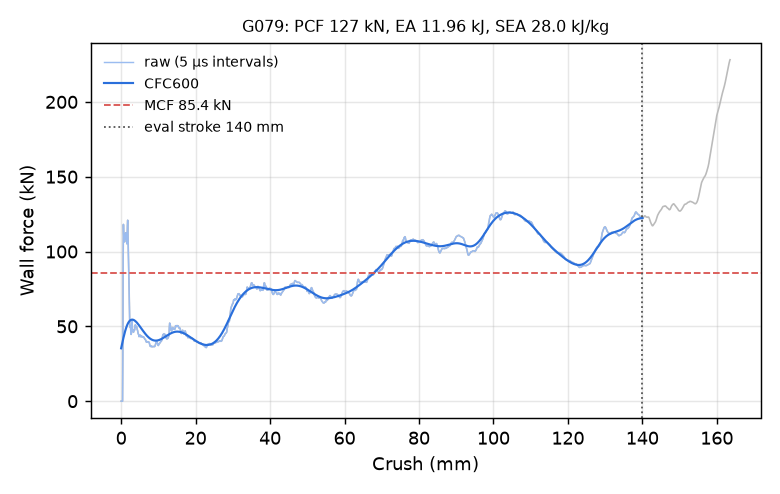

Source data for this figure (header and first rows):
time_ms, crush_mm, force_kN, force_CFC600_kN
0.000000000000000000e+00, -0.000000000000000000e+00, 0.000000000000000000e+00, 3.533538751958173663e+01
5.020156968384981155e-03, 7.670799642801284790e-02, 0.000000000000000000e+00, 3.623982656391926582e+01
1.004031393676996231e-02, 1.534159928560256958e-01, 0.000000000000000000e+00, 3.713858656150091520e+01
1.506047137081623077e-02, 2.301239967346191406e-01, 0.000000000000000000e+00, 3.802992521917344959e+01
2.008062787353992462e-02, 3.068319857120513916e-01, 0.000000000000000000e+00, 3.891201269690452591e+01
2.510078437626361847e-02, 3.835400044918060303e-01, 0.000000000000000000e+00, 3.978292950857492372e+01
3.012094274163246155e-02, 4.602479934692382812e-01, 3.287241239474225551e+01, 4.064066928830897751e+01
3.514121845364570618e-02, 5.369572043418884277e-01, 9.442331682644244495e+01, 4.148316518339713355e+01
4.016181081533432007e-02, 6.136664152145385742e-01, 1.181114282375406503e+02, 4.230835666381269533e+01
4.518251493573188782e-02, 6.903719305992126465e-01, 1.111526817795451620e+02, 4.311427426469800395e+01
5.020343139767646790e-02, 7.670757174491882324e-01, 1.087906705798334173e+02, 4.389909525673417789e+01
5.501709505915641785e-02, 8.406087160110473633e-01, 1.071039402590270271e+02, 4.466115698626907005e+01
6.004052609205245972e-02, 9.173413515090942383e-01, 1.064803675710566750e+02, 4.539895124179317065e+01
6.506423652172088623e-02, 9.940733909606933594e-01, 1.081795997614795937e+02, 4.611111843330309057e+01
7.008801400661468506e-02, 1.070801615715026855e+00, 1.101447577174661632e+02, 4.679644525213378614e+01
7.511158287525177002e-02, 1.147521495819091797e+00, 1.120476271040497238e+02, 4.745386531823604770e+01
8.013501763343811035e-02, 1.224234461784362793e+00, 1.125658807361266156e+02, 4.808246141060433132e+01
8.515833318233489990e-02, 1.300940394401550293e+00, 1.113341401260454404e+02, 4.868146713331513808e+01
9.018166363239288330e-02, 1.377641558647155762e+00, 1.095667608071692456e+02, 4.925026631736203342e+01
9.520509093999862671e-02, 1.454339265823364258e+00, 1.076440545387634842e+02, 4.978838978111183167e+01
1.000191569328308105e-01, 1.527835726737976074e+00, 1.051878455023670114e+02, 5.029551028266082113e+01
1.050423011183738708e-01, 1.604519724845886230e+00, 1.072042644039761541e+02, 5.077143717805596168e+01
1.100656539201736450e-01, 1.681201934814453125e+00, 1.169635920981970827e+02, 5.121611428730192017e+01
1.150896549224853516e-01, 1.757888793945312500e+00, 1.209148203031780469e+02, 5.162962515832030164e+01
1.201135367155075073e-01, 1.834568381309509277e+00, 1.122758469727037038e+02, 5.201220252890905726e+01
1.251365244388580322e-01, 1.911229014396667480e+00, 1.006871670465007185e+02, 5.236423009467338829e+01
1.301591247320175171e-01, 1.987879157066345215e+00, 9.330602740514081006e+01, 5.268622981813876294e+01
1.351816654205322266e-01, 2.064524412155151367e+00, 8.729909037853148845e+01, 5.297884110802822732e+01
1.402027755975723267e-01, 2.141143798828125000e+00, 7.475018760097864856e+01, 5.324280004135327715e+01
1.450138986110687256e-01, 2.214555501937866211e+00, 6.249581251160567774e+01, 5.347891810247121214e+01
1.500337272882461548e-01, 2.291148900985717773e+00, 5.413401382649713156e+01, 5.368805738304745745e+01
1.550509035587310791e-01, 2.367699623107910156e+00, 4.956154049978545117e+01, 5.387110530729604818e+01
1.600629687309265137e-01, 2.444169998168945312e+00, 5.009181800253805505e+01, 5.402895505702689860e+01
1.650752425193786621e-01, 2.520641326904296875e+00, 4.943454159350949340e+01, 5.416249457837439962e+01
1.700891256332397461e-01, 2.597135305404663086e+00, 4.663571478177071583e+01, 5.427260195061167991e+01
1.751041710376739502e-01, 2.673644542694091797e+00, 4.462471392100467682e+01, 5.436014218211112592e+01
1.801194399595260620e-01, 2.750155210494995117e+00, 4.536903235842636661e+01, 5.442596309053033110e+01
1.851355880498886108e-01, 2.826677083969116211e+00, 5.066239642714848657e+01, 5.447089278976839211e+01
1.901519298553466797e-01, 2.903200149536132812e+00, 5.394988225411204752e+01, 5.449574219842504164e+01
1.951683014631271362e-01, 2.979720830917358398e+00, 5.015216604373534182e+01, 5.450131113305224773e+01
2.001834958791732788e-01, 3.056221485137939453e+00, 4.720537667534058102e+01, 5.448839171200378217e+01
2.051969915628433228e-01, 3.132693767547607422e+00, 4.743006422558310220e+01, 5.445776599776475990e+01
2.100004404783248901e-01, 3.205960512161254883e+00, 4.690351829057489397e+01, 5.441020172222597040e+01
2.150149494409561157e-01, 3.282444238662719727e+00, 4.606149821932380917e+01, 5.434644982584411821e+01
2.200301587581634521e-01, 3.358936548233032227e+00, 4.628859095865580997e+01, 5.426724333880126494e+01
2.250453680753707886e-01, 3.435426712036132812e+00, 4.729452106777392117e+01, 5.417329679086157768e+01
2.300606369972229004e-01, 3.511915922164916992e+00, 4.771240379866678438e+01, 5.406530667862370620e+01
2.350765615701675415e-01, 3.588412761688232422e+00, 4.738680028313328307e+01, 5.394395278359548485e+01
2.400932312011718750e-01, 3.664918899536132812e+00, 4.827375841872697038e+01, 5.380989936054878342e+01
2.451101839542388916e-01, 3.741427183151245117e+00, 5.046234492865507804e+01, 5.366379637472705610e+01
2.501267194747924805e-01, 3.817926883697509766e+00, 5.103143038048804669e+01, 5.350628184469348270e+01
2.551427483558654785e-01, 3.894416332244873047e+00, 5.041157699414203108e+01, 5.333798483976067928e+01
2.601588666439056396e-01, 3.970905303955078125e+00, 5.013688758229254461e+01, 5.315952736851329519e+01
2.651752829551696777e-01, 4.047396183013916016e+00, 4.960781803842680659e+01, 5.297152464487925982e+01
2.701914608478546143e-01, 4.123881340026855469e+00, 4.968020888325525419e+01, 5.277458468264000402e+01
2.752077281475067139e-01, 4.200365066528320312e+00, 4.969890881357272150e+01, 5.256930806239002152e+01
2.800150215625762939e-01, 4.273661136627197266e+00, 4.830708617162704144e+01, 5.235628791276332805e+01
2.850313186645507812e-01, 4.350141525268554688e+00, 4.769018567151855592e+01, 5.213610946370707211e+01
2.900479137897491455e-01, 4.426624298095703125e+00, 4.712082779257605125e+01, 5.190934889172044109e+01
2.950644493103027344e-01, 4.503103733062744141e+00, 4.581055891137896197e+01, 5.167657194667011566e+01
... 2,198 more rows
